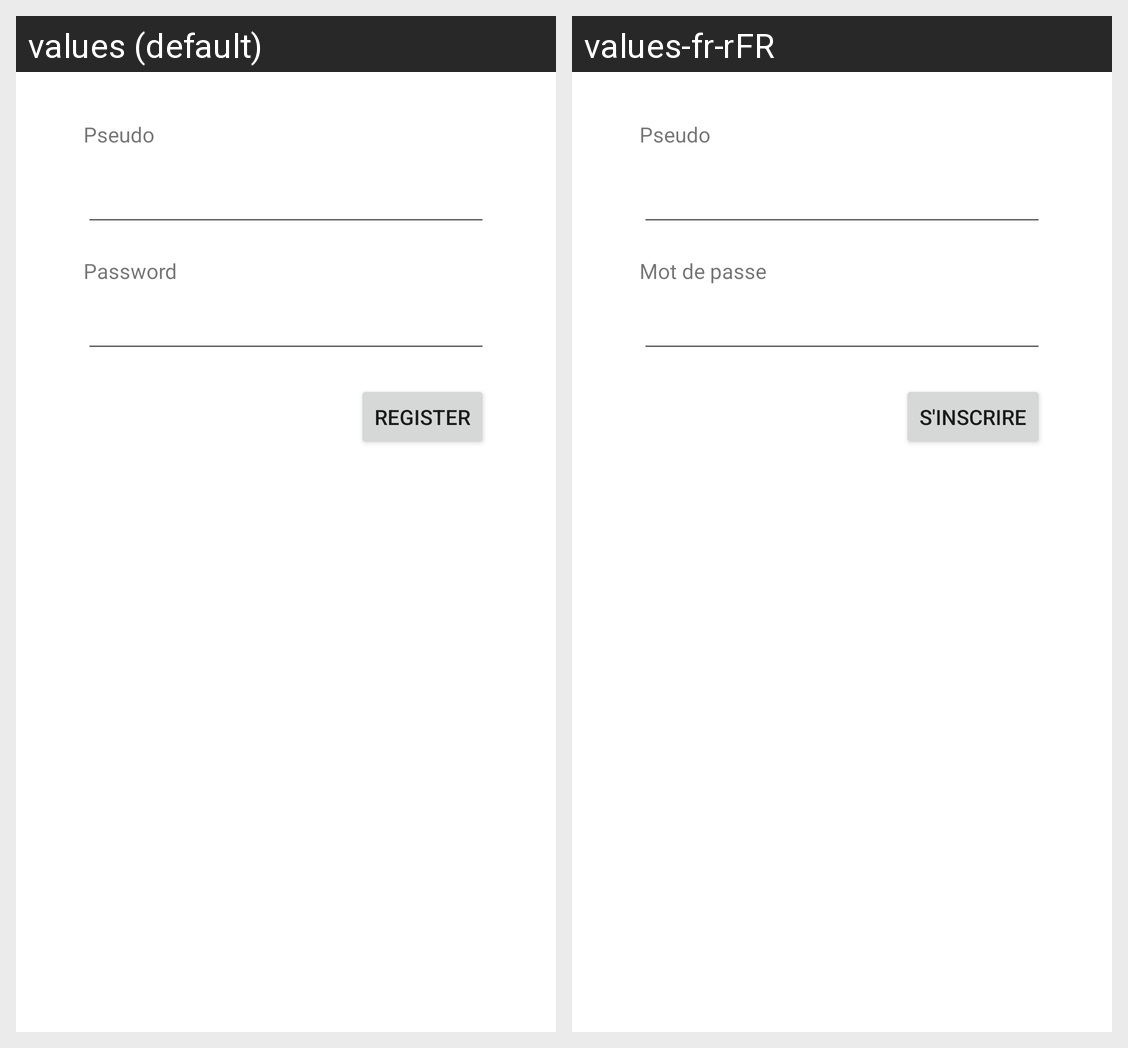

Locale-by-locale string values for the Android screen shown in this grid:
Android screen res/layout/fragment_register.xml rendered under 2 locales, left to right: values (default), values-fr-rFR. Device: Nexus 5 (rendered at 1080×1920; each locale shown at half size, 540×960, under a caption strip naming it); theme Theme.Tp5_hiking.
Strings drawn on this screen, with the default value and each locale's value (text and hints the layout hard-codes, and strings that could not be matched under every locale, appear in the picture but are not listed):

pseudo
  values: Pseudo
  values-fr-rFR: Pseudo

password
  values: Password
  values-fr-rFR: Mot de passe

register
  values: Register
  values-fr-rFR: S'inscrire
